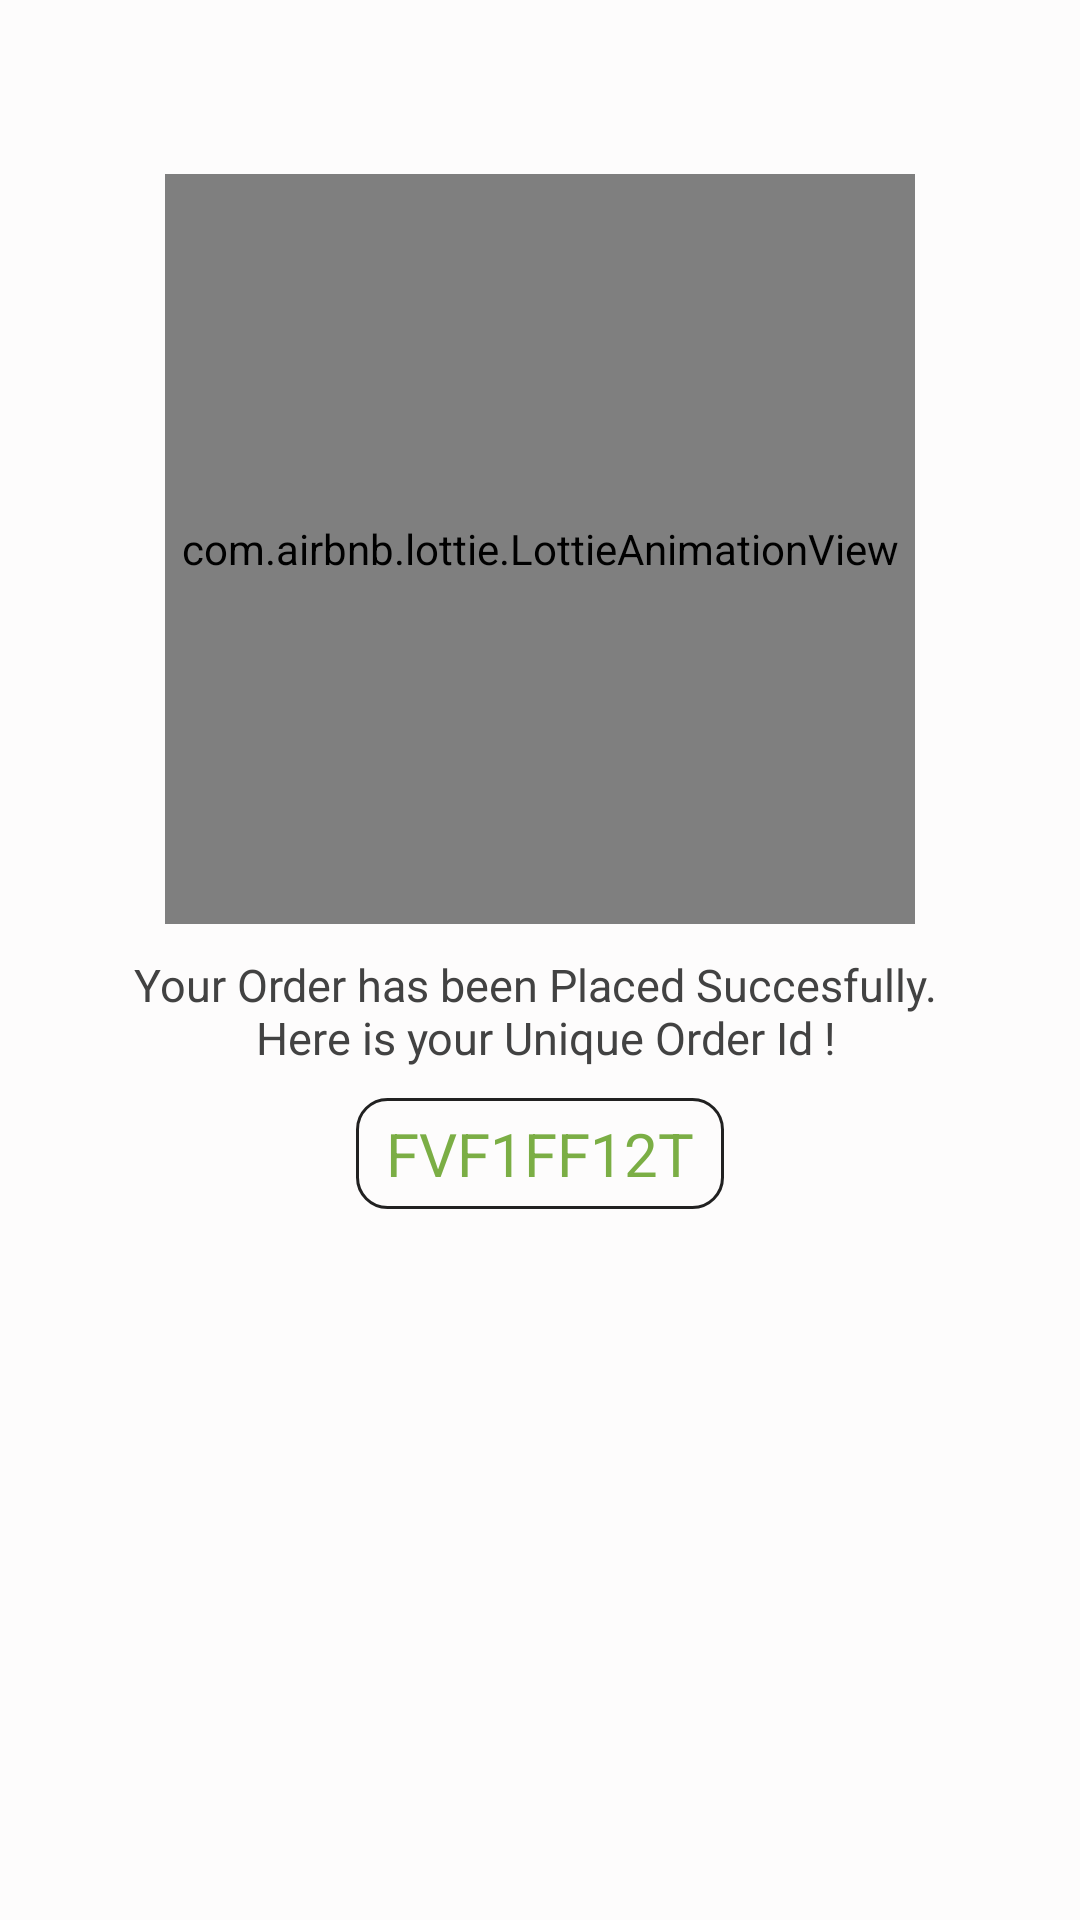

Android layout source for this screen:
<!-- AndroidManifest.xml: application theme AppTheme -->
<!-- res/layout/activity_order_placed.xml -->
<?xml version="1.0" encoding="utf-8"?>
<RelativeLayout
    xmlns:android="http://schemas.android.com/apk/res/android"
    android:layout_width="match_parent"
    android:layout_height="match_parent"
    android:background="@color/colorAccent"
    xmlns:app="http://schemas.android.com/apk/res-auto">

    <androidx.appcompat.widget.Toolbar
        android:id="@+id/toolbar"
        android:layout_width="fill_parent"
        android:layout_height="58dp"
        android:background="@color/colorAccent"
        android:minHeight="?attr/actionBarSize">

        <ImageView
            android:layout_width="30dp"
            android:layout_height="30dp"
            android:src="@drawable/ic_clear_black_18dp"
            android:onClick="finishActivity"/>
    </androidx.appcompat.widget.Toolbar>

    <ScrollView
        android:layout_below="@id/toolbar"
        android:scrollbars="vertical"
        android:layout_width="match_parent"
        android:layout_height="match_parent">

        <LinearLayout
            android:gravity="center"
            android:orientation="vertical"
            android:layout_width="match_parent"
            android:layout_height="wrap_content">

            <com.airbnb.lottie.LottieAnimationView
                android:layout_width="250dp"
                app:lottie_fileName="orderplaced.json"
                android:layout_height="250dp"
                android:foregroundGravity="center"
                app:lottie_autoPlay="true"
                app:lottie_loop="true"/>

            <TextView
                android:layout_marginTop="10dp"
                android:layout_width="wrap_content"
                android:layout_height="wrap_content"
                style="@style/fonts"
                android:gravity="center"
                android:textColor="#424242"
                android:text="@string/orderdetails"/>


            <TextView
                android:id="@+id/orderid"
                android:layout_marginTop="10dp"
                android:layout_width="wrap_content"
                android:layout_height="wrap_content"
                style="@style/headingfonts"
                android:background="@drawable/borderfile"
                android:gravity="center"
                android:textColor="@color/colorPrimaryDark"
                android:text="FVF1FF12T"/>


        </LinearLayout>

    </ScrollView>

</RelativeLayout>
<!-- resources referenced by this layout -->
<resources>
  <color name="colorAccent">#FDFCFC</color>
  <color name="colorPrimaryDark">#7BAE45</color>
  <!-- drawable borderfile (drawable) -->
  <?xml version="1.0" encoding="UTF-8"?>
  <shape xmlns:android="http://schemas.android.com/apk/res/android" android:shape="rectangle">
      <corners android:radius="10dp"/>
      <solid android:color="@color/fui_transparent"/>
      <padding android:left="10dp" android:right="10dp" android:top="5dp" android:bottom="5dp"/>
      <stroke android:width="1dp" android:color="@color/dark2"/>
  </shape>
  <string name="orderdetails">Your Order has been Placed Succesfully. \n Here is your Unique Order Id !</string>
  <style name="fonts">
          <item name="android:textColor">#fff</item>
          <item name="android:textSize">15sp</item>
      </style>
  <style name="headingfonts">
          <item name="android:textColor">#fff</item>
          <item name="android:textSize">20sp</item>
      </style>
  <style name="AppTheme" parent="Theme.AppCompat.Light.NoActionBar">
          
          <item name="colorPrimary">@color/colorPrimary</item>
          <item name="colorPrimaryDark">#8EF3F3</item>
          <item name="colorAccent">@color/green</item>
      </style>
  <color name="dark2">#212121</color>
  <color name="colorPrimary">#008577</color>
  <color name="green">#00BFA5</color>
</resources>
